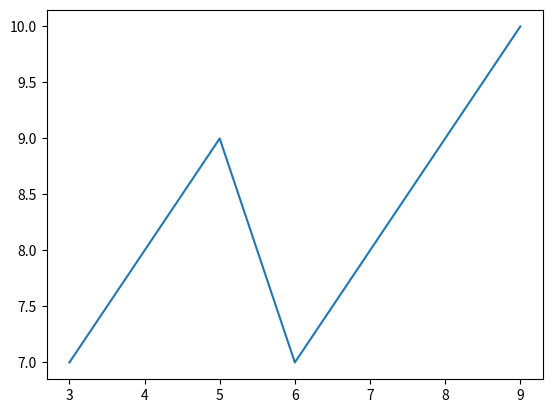

The script that saved this image:
import matplotlib.pyplot as plt;


def print_hi(name):
    # Use a breakpoint in the code line below to debug your script.
    print(f'Hi, {name}')  # Press Ctrl+F8 to toggle the breakpoint.


# Press the green button in the gutter to run the script.
if __name__ == '__main__':
    x = [3, 5,6,9]
    y = [7, 9,7,10]
    plt.plot(x,y)
    plt.show();

# See PyCharm help at https://www.jetbrains.com/help/pycharm/
